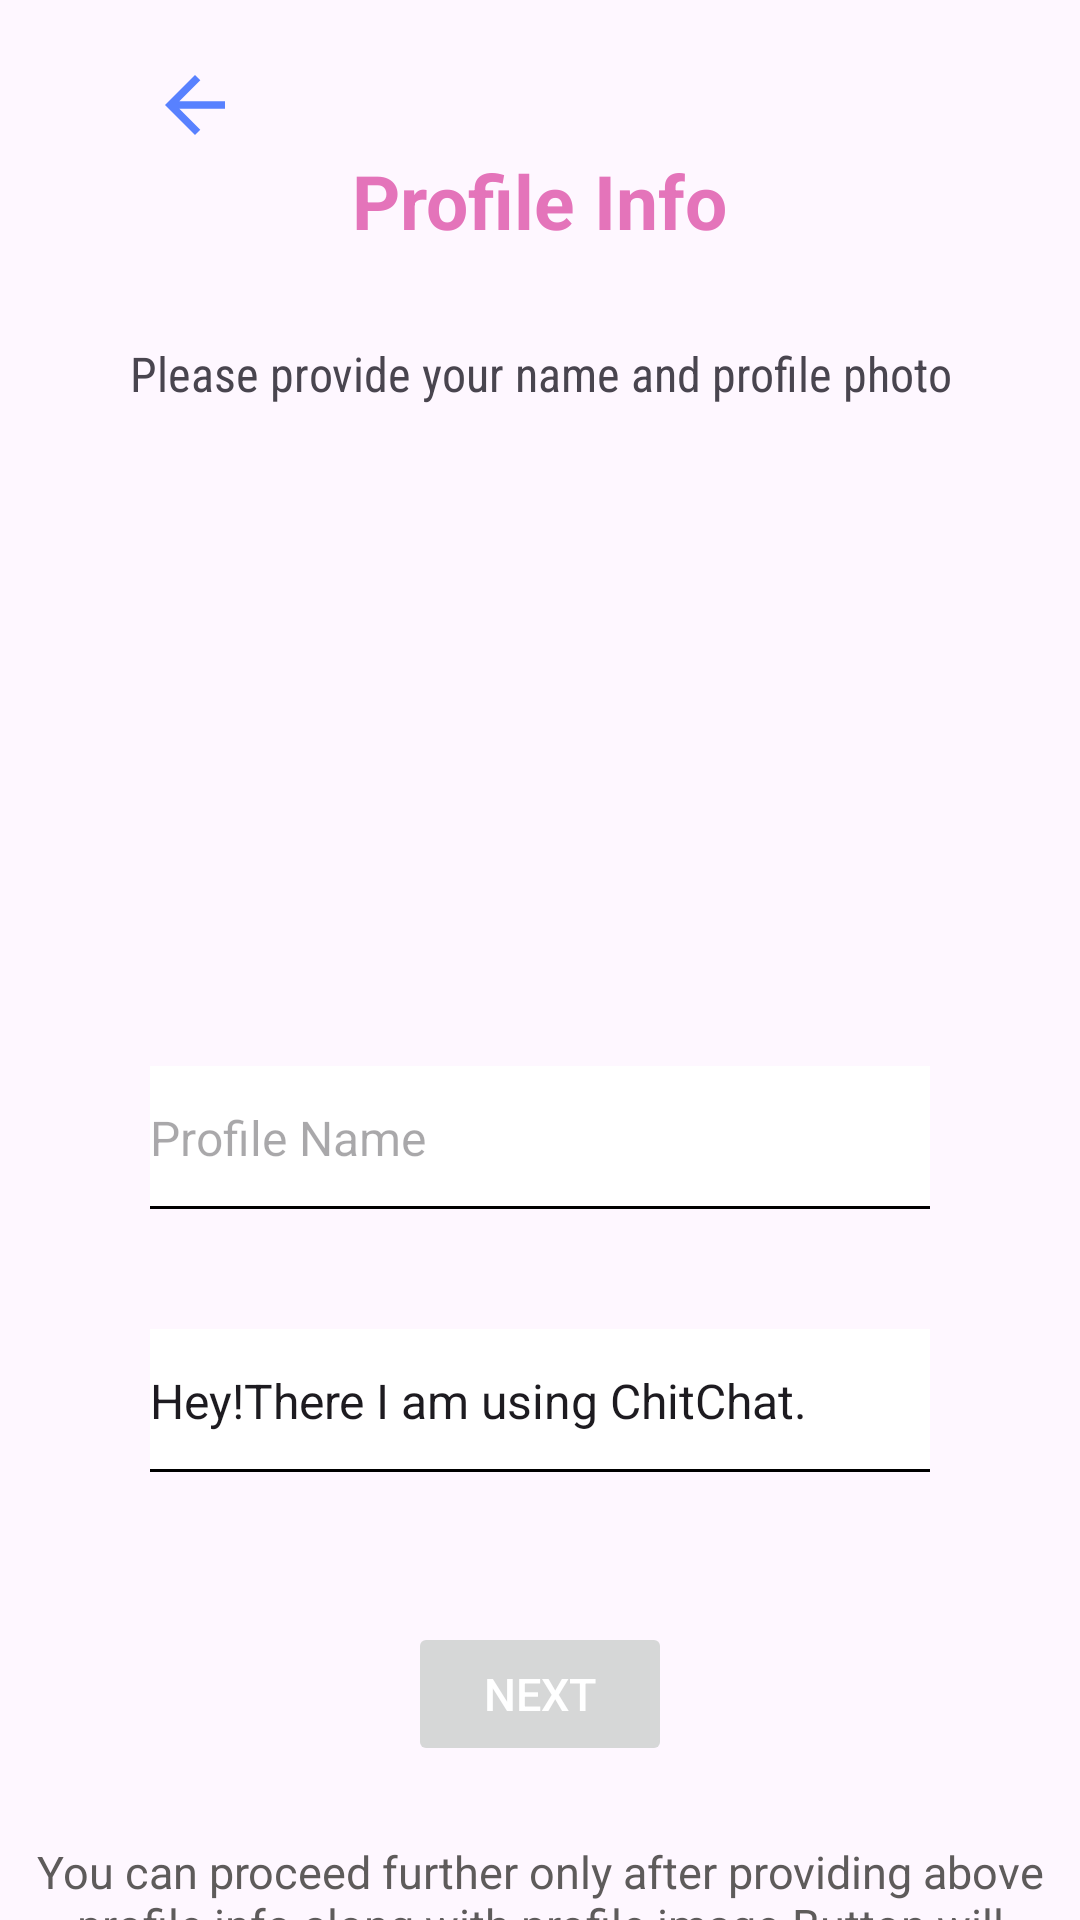

Here is an Android app screen rendered from its layout file. Give the layout XML and the strings, colors and styles it references.
<!-- AndroidManifest.xml: application theme Theme.WhatsappClone -->
<!-- res/layout/activity_sign_up.xml -->
<?xml version="1.0" encoding="utf-8"?>
<LinearLayout xmlns:android="http://schemas.android.com/apk/res/android"
    xmlns:app="http://schemas.android.com/apk/res-auto"
    xmlns:tools="http://schemas.android.com/tools"
    android:layout_width="match_parent"
    android:orientation="vertical"
    android:layout_height="match_parent"
    tools:context=".SignUpActivity">


    <LinearLayout
        android:layout_width="match_parent"
        android:layout_height="wrap_content"
        android:orientation="vertical"
        android:layout_marginTop="20dp">
        <ImageView
            android:id="@+id/btnBack"
            android:src="@drawable/blue_back_button"
            android:layout_width="wrap_content"
            android:layout_gravity="start"
            android:layout_marginStart="50dp"
            android:layout_height="wrap_content"/>

        <TextView
            android:layout_width="wrap_content"
            android:layout_height="wrap_content"
            android:text="@string/profile_info"
            android:textSize="25sp"
            android:gravity="center"
            android:textStyle="bold"
            android:textColor="@color/pink"
            android:layout_gravity="center_horizontal"/>

    </LinearLayout>



    <TextView
        android:layout_width="match_parent"
        android:layout_height="wrap_content"
        android:textSize="16sp"
        android:layout_marginTop="30dp"
        android:fontFamily="sans-serif-condensed"
        android:gravity="center"
        android:text="Please provide your name and profile photo"/>

    <com.google.android.material.imageview.ShapeableImageView
        android:id="@+id/profilePhoto"
        android:layout_width="120dp"
        android:layout_gravity="center"
        android:src="@drawable/default_avatar"
        android:scaleType="centerCrop"
        android:clickable="true"
        android:focusable="true"
        android:contentDescription="Profile"
        app:shapeAppearanceOverlay="@style/circleImageView"
        android:layout_marginTop="30dp"
        android:layout_height="120dp"/>

    <EditText
        android:id="@+id/etProfileName"
        android:layout_width="match_parent"
        android:layout_height="wrap_content"
        android:hint="Profile Name"
        android:paddingVertical="13dp"
        android:textSize="16sp"
        android:inputType="text
"
        android:layout_marginTop="70dp"
        android:background="@drawable/bottom_line_edit_text"
        android:layout_marginHorizontal="50dp"/>

    <EditText
        android:id="@+id/etStatus"
        android:layout_width="match_parent"
        android:layout_height="wrap_content"
        android:text="@string/hey_there_i_am_using_chitchat"
        android:paddingVertical="13dp"
        android:textSize="16sp"
        android:layout_marginTop="40dp"
        android:background="@drawable/bottom_line_edit_text"
        android:layout_marginHorizontal="50dp"/>

    <Button
        android:id="@+id/btnNext"
        android:layout_width="wrap_content"
        android:layout_height="wrap_content"
        android:layout_marginTop="50dp"
        android:padding="10dp"
        android:text="@string/next"
        android:paddingHorizontal="70dp"
        android:textColor="@color/white"
        android:enabled="false"
        android:textSize="15sp"
        app:cornerRadius="8dp"
        android:layout_gravity="center" />

    <TextView
        android:id="@+id/tvNote"
        android:layout_marginTop="25dp"
        android:text="@string/you_can_proceed_further_only_after_providing_above_profile_info_along_with_profile_image_button_will_be_enabled_after_5_10_sec_when_you_select_profile_photo"
        android:layout_width="match_parent"
        android:textColor="#5E5B5B"
        android:textSize="15sp"
        android:gravity="center"
        android:layout_marginHorizontal="10dp"
        android:layout_height="wrap_content"/>

</LinearLayout>
<!-- resources referenced by this layout -->
<resources>
  <color name="pink">#E474BA</color>
  <color name="white">#FFFFFFFF</color>
  <!-- drawable blue_back_button (drawable) -->
  <vector android:autoMirrored="true" android:height="30dp"
      android:tint="@color/blue" android:viewportHeight="24"
      android:viewportWidth="24" android:width="30dp" xmlns:android="http://schemas.android.com/apk/res/android">
      <path android:fillColor="@color/blue" android:pathData="M20,11H7.83l5.59,-5.59L12,4l-8,8 8,8 1.41,-1.41L7.83,13H20v-2z"/>
  </vector>
  <!-- drawable bottom_line_edit_text (drawable) -->
  <?xml version="1.0" encoding="utf-8"?>
  <layer-list xmlns:android="http://schemas.android.com/apk/res/android" >
  
      <item android:bottom="0dp"
          android:left="-10dp"
          android:right="-10dp"
          android:top="-10dp">
          <shape android:shape="rectangle">
              <solid android:color="@color/white"/>
              <stroke
                  android:width="1dp"
                  android:color="@color/black" />
          </shape>
      </item>
  
  </layer-list>
  <string name="hey_there_i_am_using_chitchat">Hey!There I am using ChitChat.</string>
  <string name="next">Next</string>
  <string name="profile_info">Profile Info</string>
  <string name="you_can_proceed_further_only_after_providing_above_profile_info_along_with_profile_image_button_will_be_enabled_after_5_10_sec_when_you_select_profile_photo">You can proceed further only after providing above profile info along with profile image.Button will be enabled after 5-10 sec when you select profile photo.</string>
  <style name="circleImageView" parent="Theme.WhatsappClone">
          <item name="cornerFamily">rounded</item>
          <item name="cornerSize">50%</item>
      </style>
  <style name="Theme.WhatsappClone" parent="Theme.Material3.Light.NoActionBar">
          
          <item name="colorPrimary">#4364CA</item>
          <item name="colorPrimaryVariant">#4364CA</item>
          <item name="colorOnPrimary">@color/white</item>
          
          <item name="colorSecondary">@color/black</item>
          <item name="colorSecondaryVariant">@color/black</item>
          <item name="colorOnSecondary">@color/black</item>
          
          <item name="android:statusBarColor">?attr/colorPrimaryVariant</item>
          
      </style>
  <color name="blue">#5881FF</color>
  <color name="black">#FF000000</color>
</resources>
